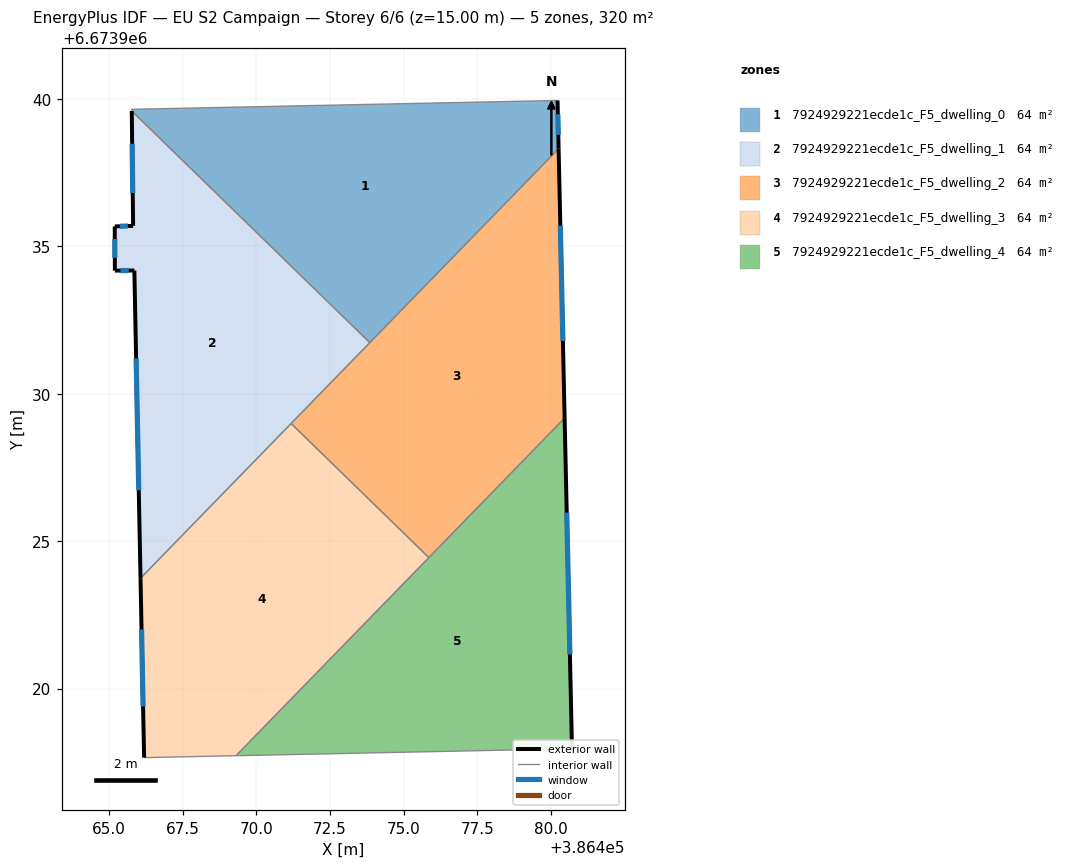
=== STOREY PLAN SPEC (per zone: floor XY polygon, exterior-wall plan segments, windows/doors) ===
zone 1: 7924929221ecde1c_F5_dwelling_0  (63.9 m²)
  floor: (386480.22, 6673939.95) (386480.25, 6673938.31) (386473.85, 6673931.73) (386465.78, 6673939.59) (386465.78, 6673939.65)
  exterior wall: (386480.25, 6673938.31) – (386480.22, 6673939.95)  [1.6 m]
    window: (386480.24, 6673938.78) – (386480.23, 6673939.48)  [0.9 m²]
  interior walls: 4
zone 2: 7924929221ecde1c_F5_dwelling_1  (63.9 m²)
  floor: (386473.85, 6673931.73) (386466.07, 6673923.74) (386465.86, 6673934.18) (386465.20, 6673934.18) (386465.20, 6673935.68) (386465.82, 6673935.70) (386465.78, 6673939.59)
  exterior wall: (386465.20, 6673934.18) – (386465.86, 6673934.18)  [0.7 m]
    window: (386465.39, 6673934.18) – (386465.68, 6673934.18)  [0.4 m²]
  exterior wall: (386465.20, 6673935.68) – (386465.20, 6673934.18)  [1.5 m]
    window: (386465.20, 6673935.25) – (386465.20, 6673934.61)  [0.8 m²]
  exterior wall: (386465.82, 6673935.70) – (386465.20, 6673935.68)  [0.6 m]
    window: (386465.64, 6673935.69) – (386465.38, 6673935.68)  [0.3 m²]
  exterior wall: (386465.78, 6673939.59) – (386465.82, 6673935.70)  [3.9 m]
    window: (386465.79, 6673938.48) – (386465.81, 6673936.81)  [2.1 m²]
  exterior wall: (386465.86, 6673934.18) – (386466.07, 6673923.74)  [10.4 m]
    window: (386465.92, 6673931.20) – (386466.01, 6673926.73)  [5.8 m²]
  interior walls: 3
zone 3: 7924929221ecde1c_F5_dwelling_2  (63.9 m²)
  floor: (386480.25, 6673938.31) (386480.46, 6673929.17) (386475.85, 6673924.44) (386471.18, 6673928.99)
  exterior wall: (386480.46, 6673929.17) – (386480.25, 6673938.31)  [9.1 m]
    window: (386480.40, 6673931.79) – (386480.31, 6673935.70)  [5.0 m²]
  interior walls: 4
zone 4: 7924929221ecde1c_F5_dwelling_3  (63.9 m²)
  floor: (386475.85, 6673924.44) (386469.31, 6673917.72) (386466.20, 6673917.66) (386466.07, 6673923.74) (386471.18, 6673928.99)
  exterior wall: (386466.07, 6673923.74) – (386466.20, 6673917.66)  [6.1 m]
    window: (386466.11, 6673922.00) – (386466.16, 6673919.40)  [3.4 m²]
  interior walls: 4
zone 5: 7924929221ecde1c_F5_dwelling_4  (63.9 m²)
  floor: (386480.46, 6673929.17) (386480.71, 6673917.96) (386469.31, 6673917.72)
  exterior wall: (386480.71, 6673917.96) – (386480.46, 6673929.17)  [11.2 m]
    window: (386480.64, 6673921.16) – (386480.53, 6673925.97)  [6.2 m²]
  interior walls: 3

=== DERIVED (storey summary) ===
Building: EU S2 Campaign
Storey: 6 of 6  (floor level z = 15.00 m)
Storey gross floor area: 319.7 m²
Zones on this storey: 5
  - 7924929221ecde1c_F5_dwelling_0: floor 63.9 m²; exterior wall 1.6 m (4.9 m²); 1 window(s) 0.9 m²; WWR 18.4%
  - 7924929221ecde1c_F5_dwelling_1: floor 63.9 m²; exterior wall 17.1 m (51.4 m²); 5 window(s) 9.4 m²; WWR 18.4%
  - 7924929221ecde1c_F5_dwelling_2: floor 63.9 m²; exterior wall 9.1 m (27.4 m²); 1 window(s) 5.0 m²; WWR 18.4%
  - 7924929221ecde1c_F5_dwelling_3: floor 63.9 m²; exterior wall 6.1 m (18.3 m²); 1 window(s) 3.4 m²; WWR 18.4%
  - 7924929221ecde1c_F5_dwelling_4: floor 63.9 m²; exterior wall 11.2 m (33.7 m²); 1 window(s) 6.2 m²; WWR 18.4%
Zone adjacency (shared interzone walls):
  - 7924929221ecde1c_F5_dwelling_0 ↔ 7924929221ecde1c_F5_dwelling_1
  - 7924929221ecde1c_F5_dwelling_0 ↔ 7924929221ecde1c_F5_dwelling_2
  - 7924929221ecde1c_F5_dwelling_1 ↔ 7924929221ecde1c_F5_dwelling_2
  - 7924929221ecde1c_F5_dwelling_1 ↔ 7924929221ecde1c_F5_dwelling_3
  - 7924929221ecde1c_F5_dwelling_2 ↔ 7924929221ecde1c_F5_dwelling_3
  - 7924929221ecde1c_F5_dwelling_2 ↔ 7924929221ecde1c_F5_dwelling_4
  - 7924929221ecde1c_F5_dwelling_3 ↔ 7924929221ecde1c_F5_dwelling_4